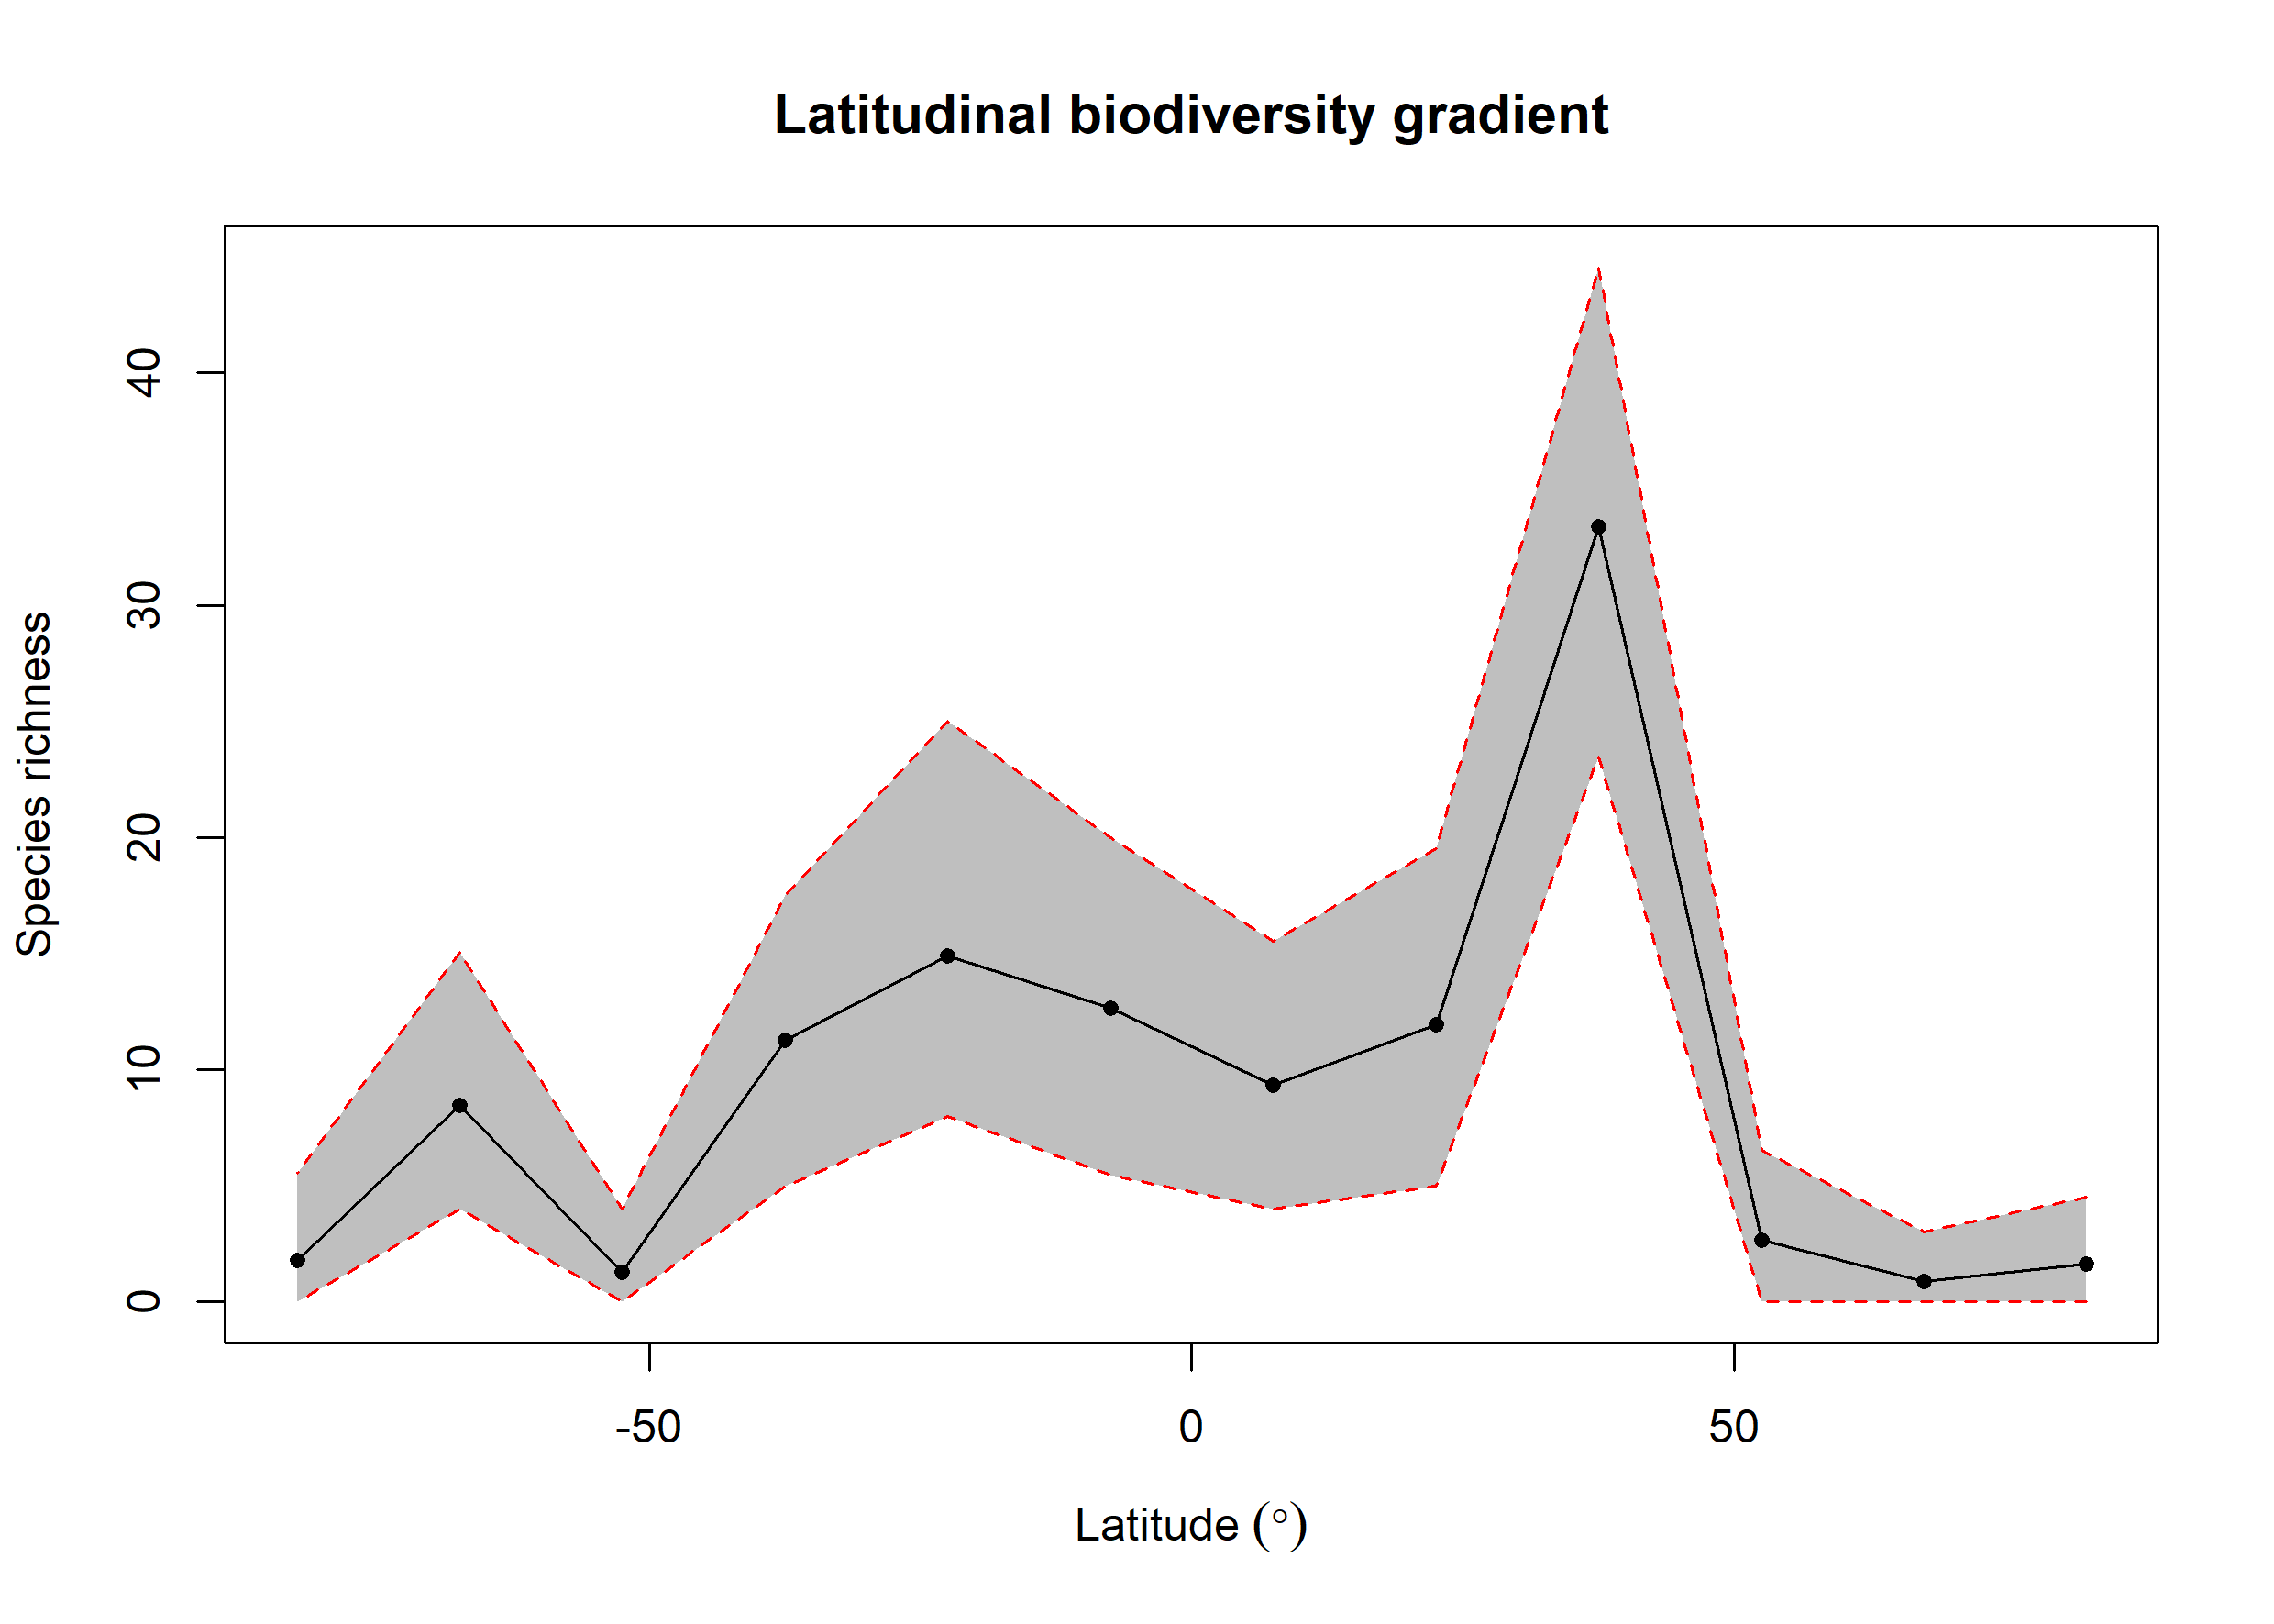

The table this chart was drawn from, first rows:
bin, max, min, mid, hemisphere, mean_richness, CI.Lower, CI.Upper
1, 90, 75, 82.5, N, 1.64, 0, 4.525
2, 75, 60, 67.5, N, 0.88, 0, 3
3, 60, 45, 52.5, N, 2.65, 0, 6.525
4, 45, 30, 37.5, N, 33.4, 23.48, 44.58
5, 30, 15, 22.5, N, 11.94, 5, 19.52
6, 15, 0, 7.5, N, 9.32, 4, 15.53
7, 0, -15, -7.5, S, 12.65, 5.475, 20
8, -15, -30, -22.5, S, 14.91, 8, 25
9, -30, -45, -37.5, S, 11.27, 5, 17.52
10, -45, -60, -52.5, S, 1.29, 0, 4
11, -60, -75, -67.5, S, 8.46, 4, 15.05
12, -75, -90, -82.5, S, 1.78, 0, 5.525
